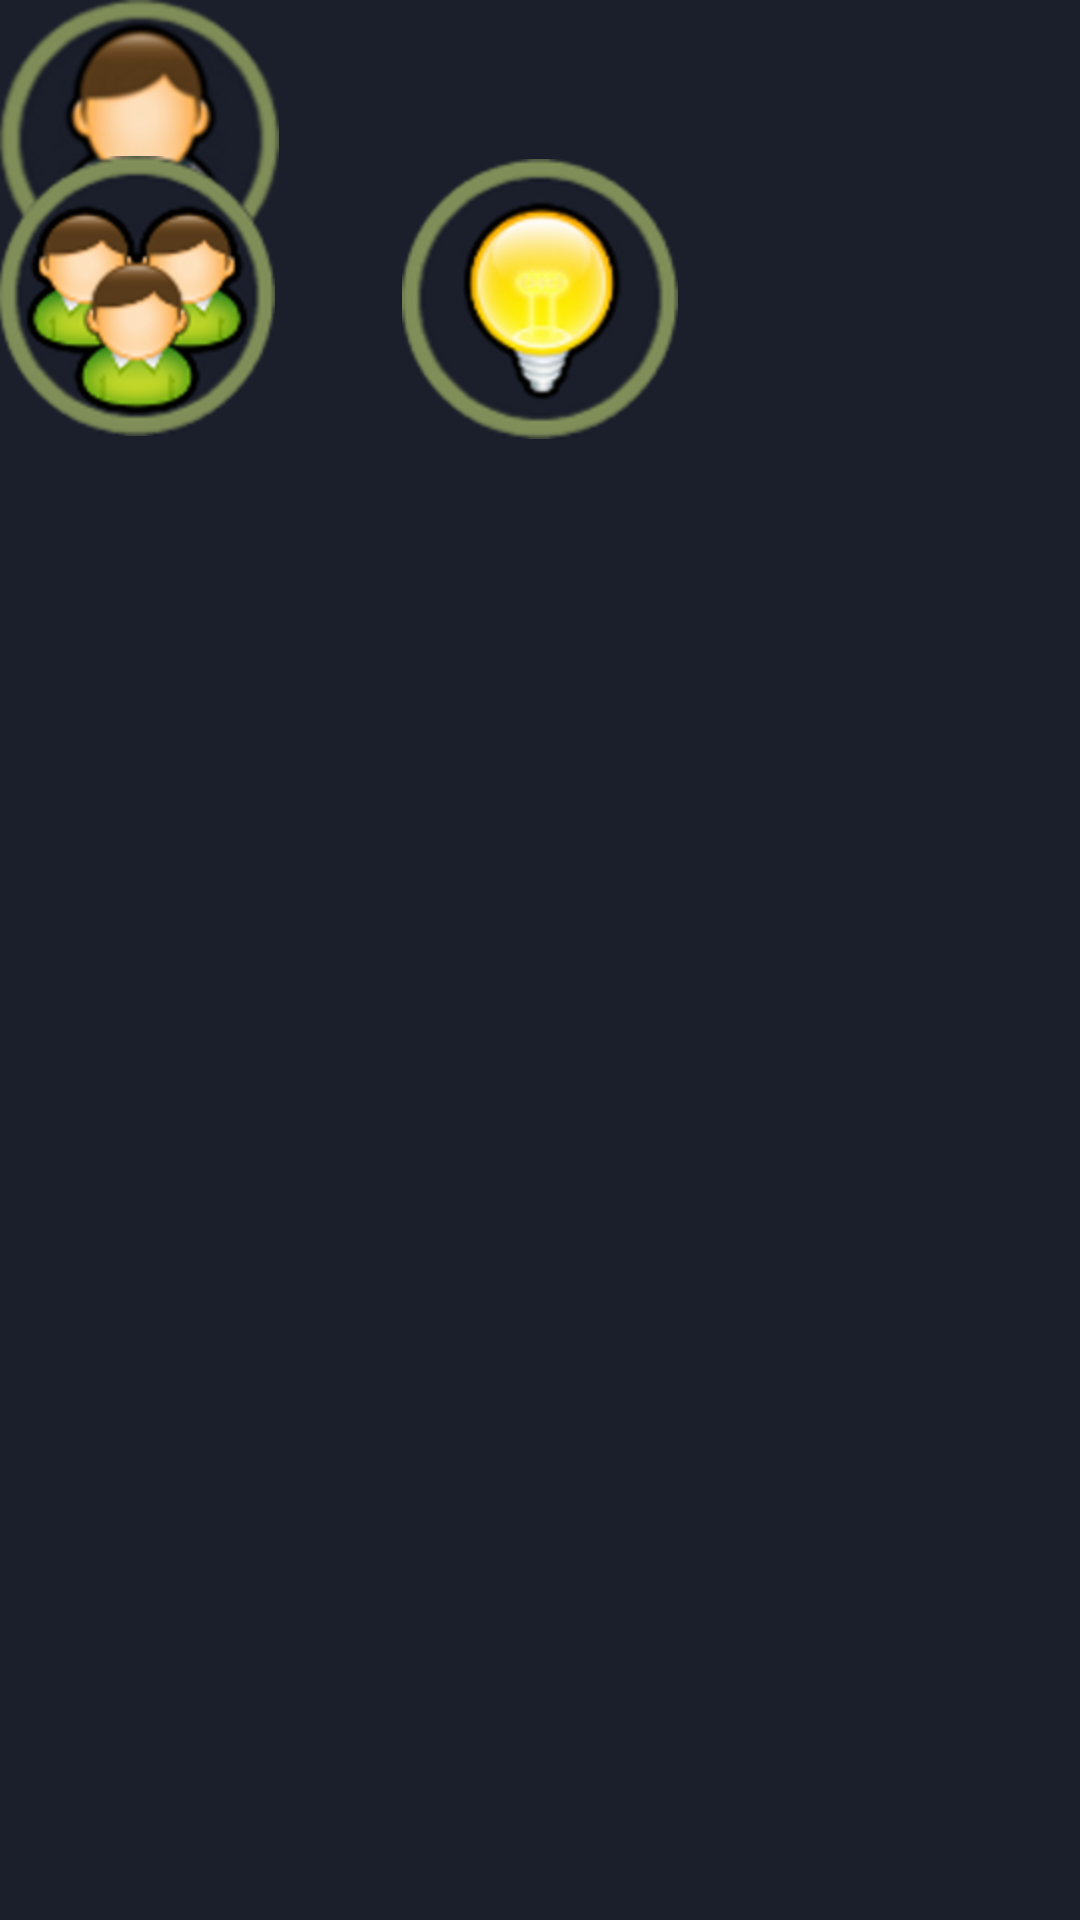

This screen was rendered from an Android layout file. Write that file and the resources it references.
<!-- AndroidManifest.xml: application theme AppTheme -->
<!-- res/layout/activity_guide_activity_root.xml -->
<RelativeLayout xmlns:android="http://schemas.android.com/apk/res/android"
    xmlns:tools="http://schemas.android.com/tools"
    android:layout_width="match_parent"
    android:layout_height="match_parent"
    android:background="@color/background"
    android:paddingBottom="@dimen/activity_vertical_margin"
    android:paddingLeft="@dimen/activity_horizontal_margin"
    android:paddingRight="@dimen/activity_horizontal_margin"
    android:paddingTop="@dimen/activity_vertical_margin"
    tools:context=".GuideActivity" >

    <ImageButton
        android:id="@+id/icon_button_root"
        android:layout_width="wrap_content"
        android:layout_height="wrap_content"
        android:layout_alignTop="@+id/imageButton2"
        android:layout_toRightOf="@+id/imageButton3"
        android:background="@android:color/transparent"
        android:src="@drawable/user_icon" />

    <ImageButton
        android:id="@+id/device_button_root"
        android:layout_width="wrap_content"
        android:layout_height="wrap_content"
        android:layout_alignParentTop="true"
        android:layout_centerHorizontal="true"
        android:layout_marginTop="53dp"
        android:background="@android:color/transparent"
        android:src="@drawable/device" />

    <ImageButton
        android:id="@+id/user_button_root"
        android:layout_width="wrap_content"
        android:layout_height="wrap_content"
        android:layout_below="@+id/imageButton3"
        android:layout_marginTop="52dp"
        android:layout_toLeftOf="@+id/imageButton3"
        android:background="@android:color/transparent"
        android:src="@drawable/users_icon" />

</RelativeLayout>
<!-- resources referenced by this layout -->
<resources>
  <color name="background">#1B1F2B</color>
  <!-- drawable device: png bitmap (drawable-hdpi, 24203 bytes) -->
  <!-- drawable user_icon: png bitmap (drawable-hdpi, 28787 bytes) -->
  <!-- drawable users_icon: png bitmap (drawable-hdpi, 29277 bytes) -->
  <style name="AppTheme" parent="AppBaseTheme">
          
      </style>
  <style name="AppBaseTheme" parent="android:Theme.Light">
          
      </style>
</resources>
